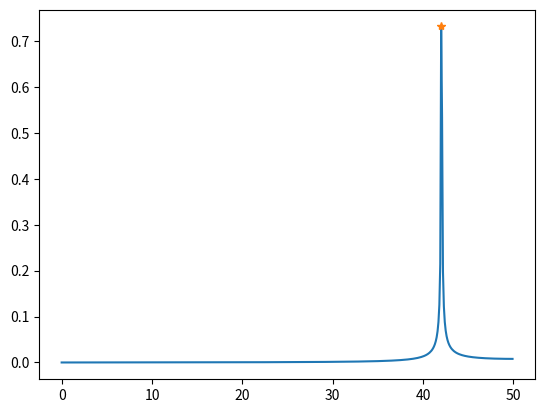

This chart was generated by the following Python code:
import numpy as np
import matplotlib.pyplot as plt
from scipy.signal import find_peaks


def fft_axis(acceleration_data: np.ndarray, sample_freq: int=100, filter: bool=False) -> np.ndarray:
    """ Remove the mean and calculate the FFT of acceleration_data.
        Return both the FFT and frequency axis data for plotting.
    """
    data_length = len(acceleration_data)
    if filter:
        print("Filtering")
        acceleration_data = acceleration_data - np.mean(acceleration_data)
    fft_data = np.fft.rfft(acceleration_data)/data_length
    fft_data = 2*np.abs(fft_data)
    frequency_axis = np.fft.fftfreq(data_length, d=1/sample_freq)
    return fft_data[:data_length//2], frequency_axis[:data_length//2]


def find_fft_peak(fft_data, height_compare: float=1.5):
    """ Return the index of peaks on FFT data. Use the height_compare
        value to establish the height threshold. Default is to return
        peaks of 1.5x the mean amplitude.
    """
    idx = find_peaks(fft_data, height=height_compare*np.mean(fft_data))
    print(len(idx[0]))
    if len(idx[0]) == 0:
        print("Peaks not found")
        return None
    else:
        return idx[0]


if __name__ == "__main__":
    freq = 42
    Fs = 100
    samples = 1000
    t = np.linspace(0, samples/Fs, samples)
    signal = np.sin(2*np.pi*freq*t)

    a, b = fft_axis(signal, filter=False)
    peaks = find_fft_peak(a)[0]
    plt.plot(b, a)
    plt.plot(b[peaks], a[peaks], "*")

    plt.show()
